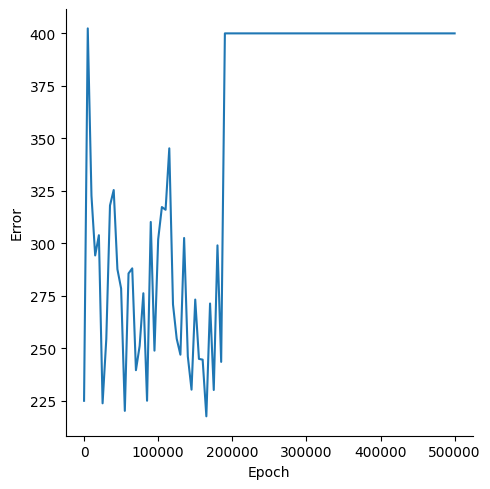

The data file committed next to this chart (first rows):
, Epoch, Error
0, 0, 225
1, 5000, 402.4
2, 10000, 322.7
3, 15000, 294.2
4, 20000, 303.8
5, 25000, 223.8
6, 30000, 254.4
7, 35000, 318
8, 40000, 325.4
9, 45000, 287.7
10, 50000, 278.5
11, 55000, 220.2
12, 60000, 285.6
13, 65000, 288.1
14, 70000, 239.5
15, 75000, 251.1
16, 80000, 276.2
17, 85000, 225
18, 90000, 310.2
19, 95000, 248.9
20, 100000, 301.9
21, 105000, 317.3
22, 110000, 316
23, 115000, 345.2
24, 120000, 270.9
25, 125000, 254.5
26, 130000, 246.9
27, 135000, 302.5
28, 140000, 246.1
29, 145000, 230.3
30, 150000, 273.2
31, 155000, 244.9
32, 160000, 244.6
33, 165000, 217.6
34, 170000, 271.3
35, 175000, 230.1
36, 180000, 299
37, 185000, 243.5
38, 190000, 400
39, 195000, 400
40, 200000, 400
41, 205000, 400
42, 210000, 400
43, 215000, 400
44, 220000, 400
45, 225000, 400
46, 230000, 400
47, 235000, 400
48, 240000, 400
49, 245000, 400
50, 250000, 400
51, 255000, 400
52, 260000, 400
53, 265000, 400
54, 270000, 400
55, 275000, 400
56, 280000, 400
57, 285000, 400
58, 290000, 400
59, 295000, 400
... 41 more rows
